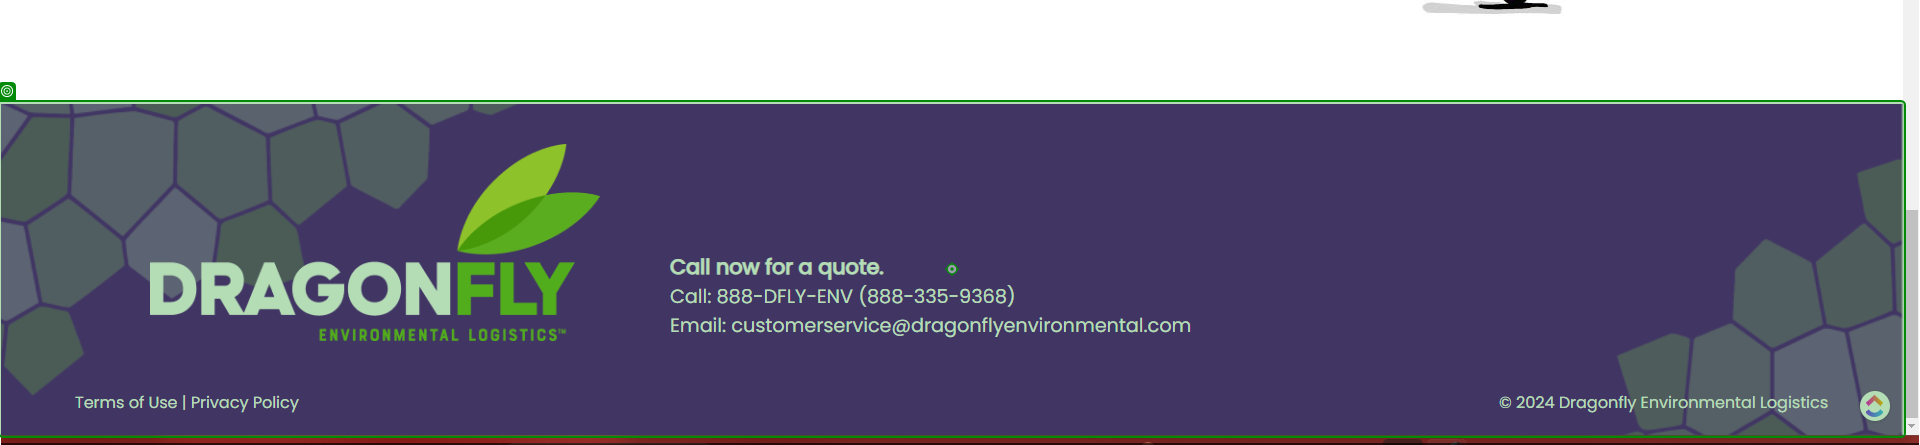
Task: Test Automation Project
Workflow: CS_Phone_Number

Step 1 [try]: Mouse Scroll 'Call now'

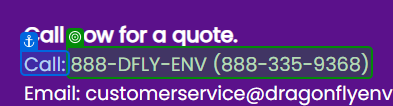
Step 2: SearchedElement

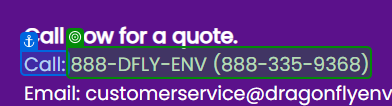
Step 3: get-text from 'Call'